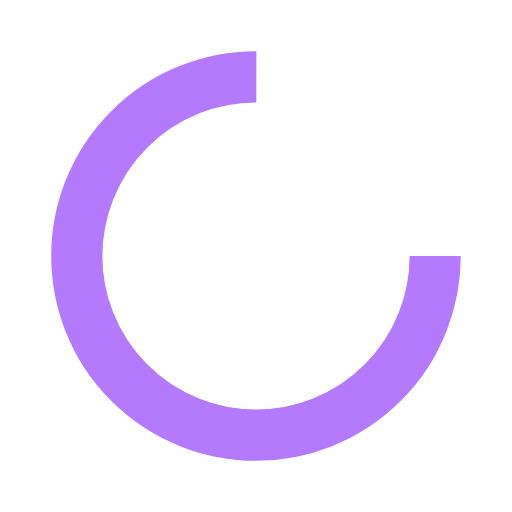
t = 0.00 s
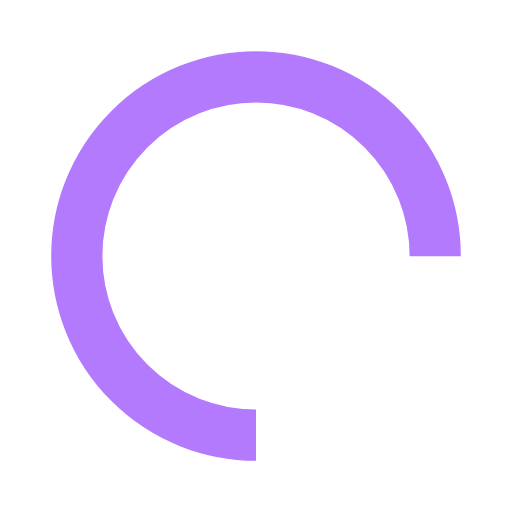
t = 0.25 s
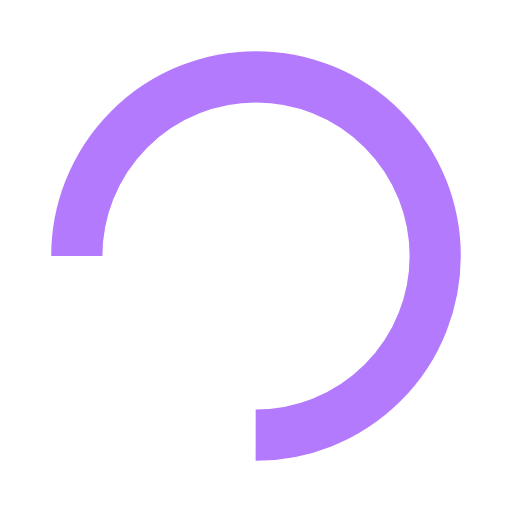
t = 0.50 s
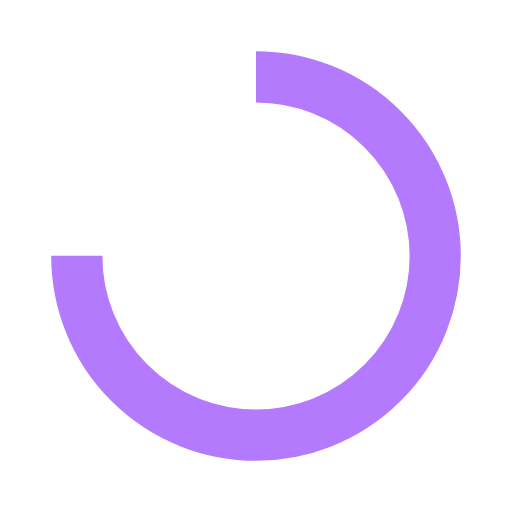
t = 0.75 s

The animated SVG that drew these frames (rendered in a browser with its animation timeline set to each time). Animation: 1 SMIL element (animateTransform=1); one cycle of 1.00 s, repeats indefinitely.

<?xml version="1.0" encoding="utf-8"?>
<svg xmlns="http://www.w3.org/2000/svg" xmlns:xlink="http://www.w3.org/1999/xlink" style="margin: auto; background: rgba(0, 0, 0, 0) none repeat scroll 0% 0%; display: block; shape-rendering: auto;" width="200px" height="200px" viewBox="0 0 100 100" preserveAspectRatio="xMidYMid">
<circle cx="50" cy="50" fill="none" stroke="#b47afd" stroke-width="10" r="35" stroke-dasharray="164.93361431346415 56.97787143782138">
  <animateTransform attributeName="transform" type="rotate" repeatCount="indefinite" dur="1s" values="0 50 50;360 50 50" keyTimes="0;1"></animateTransform>
</circle>
<!-- [ldio] generated by https://loading.io/ --></svg>